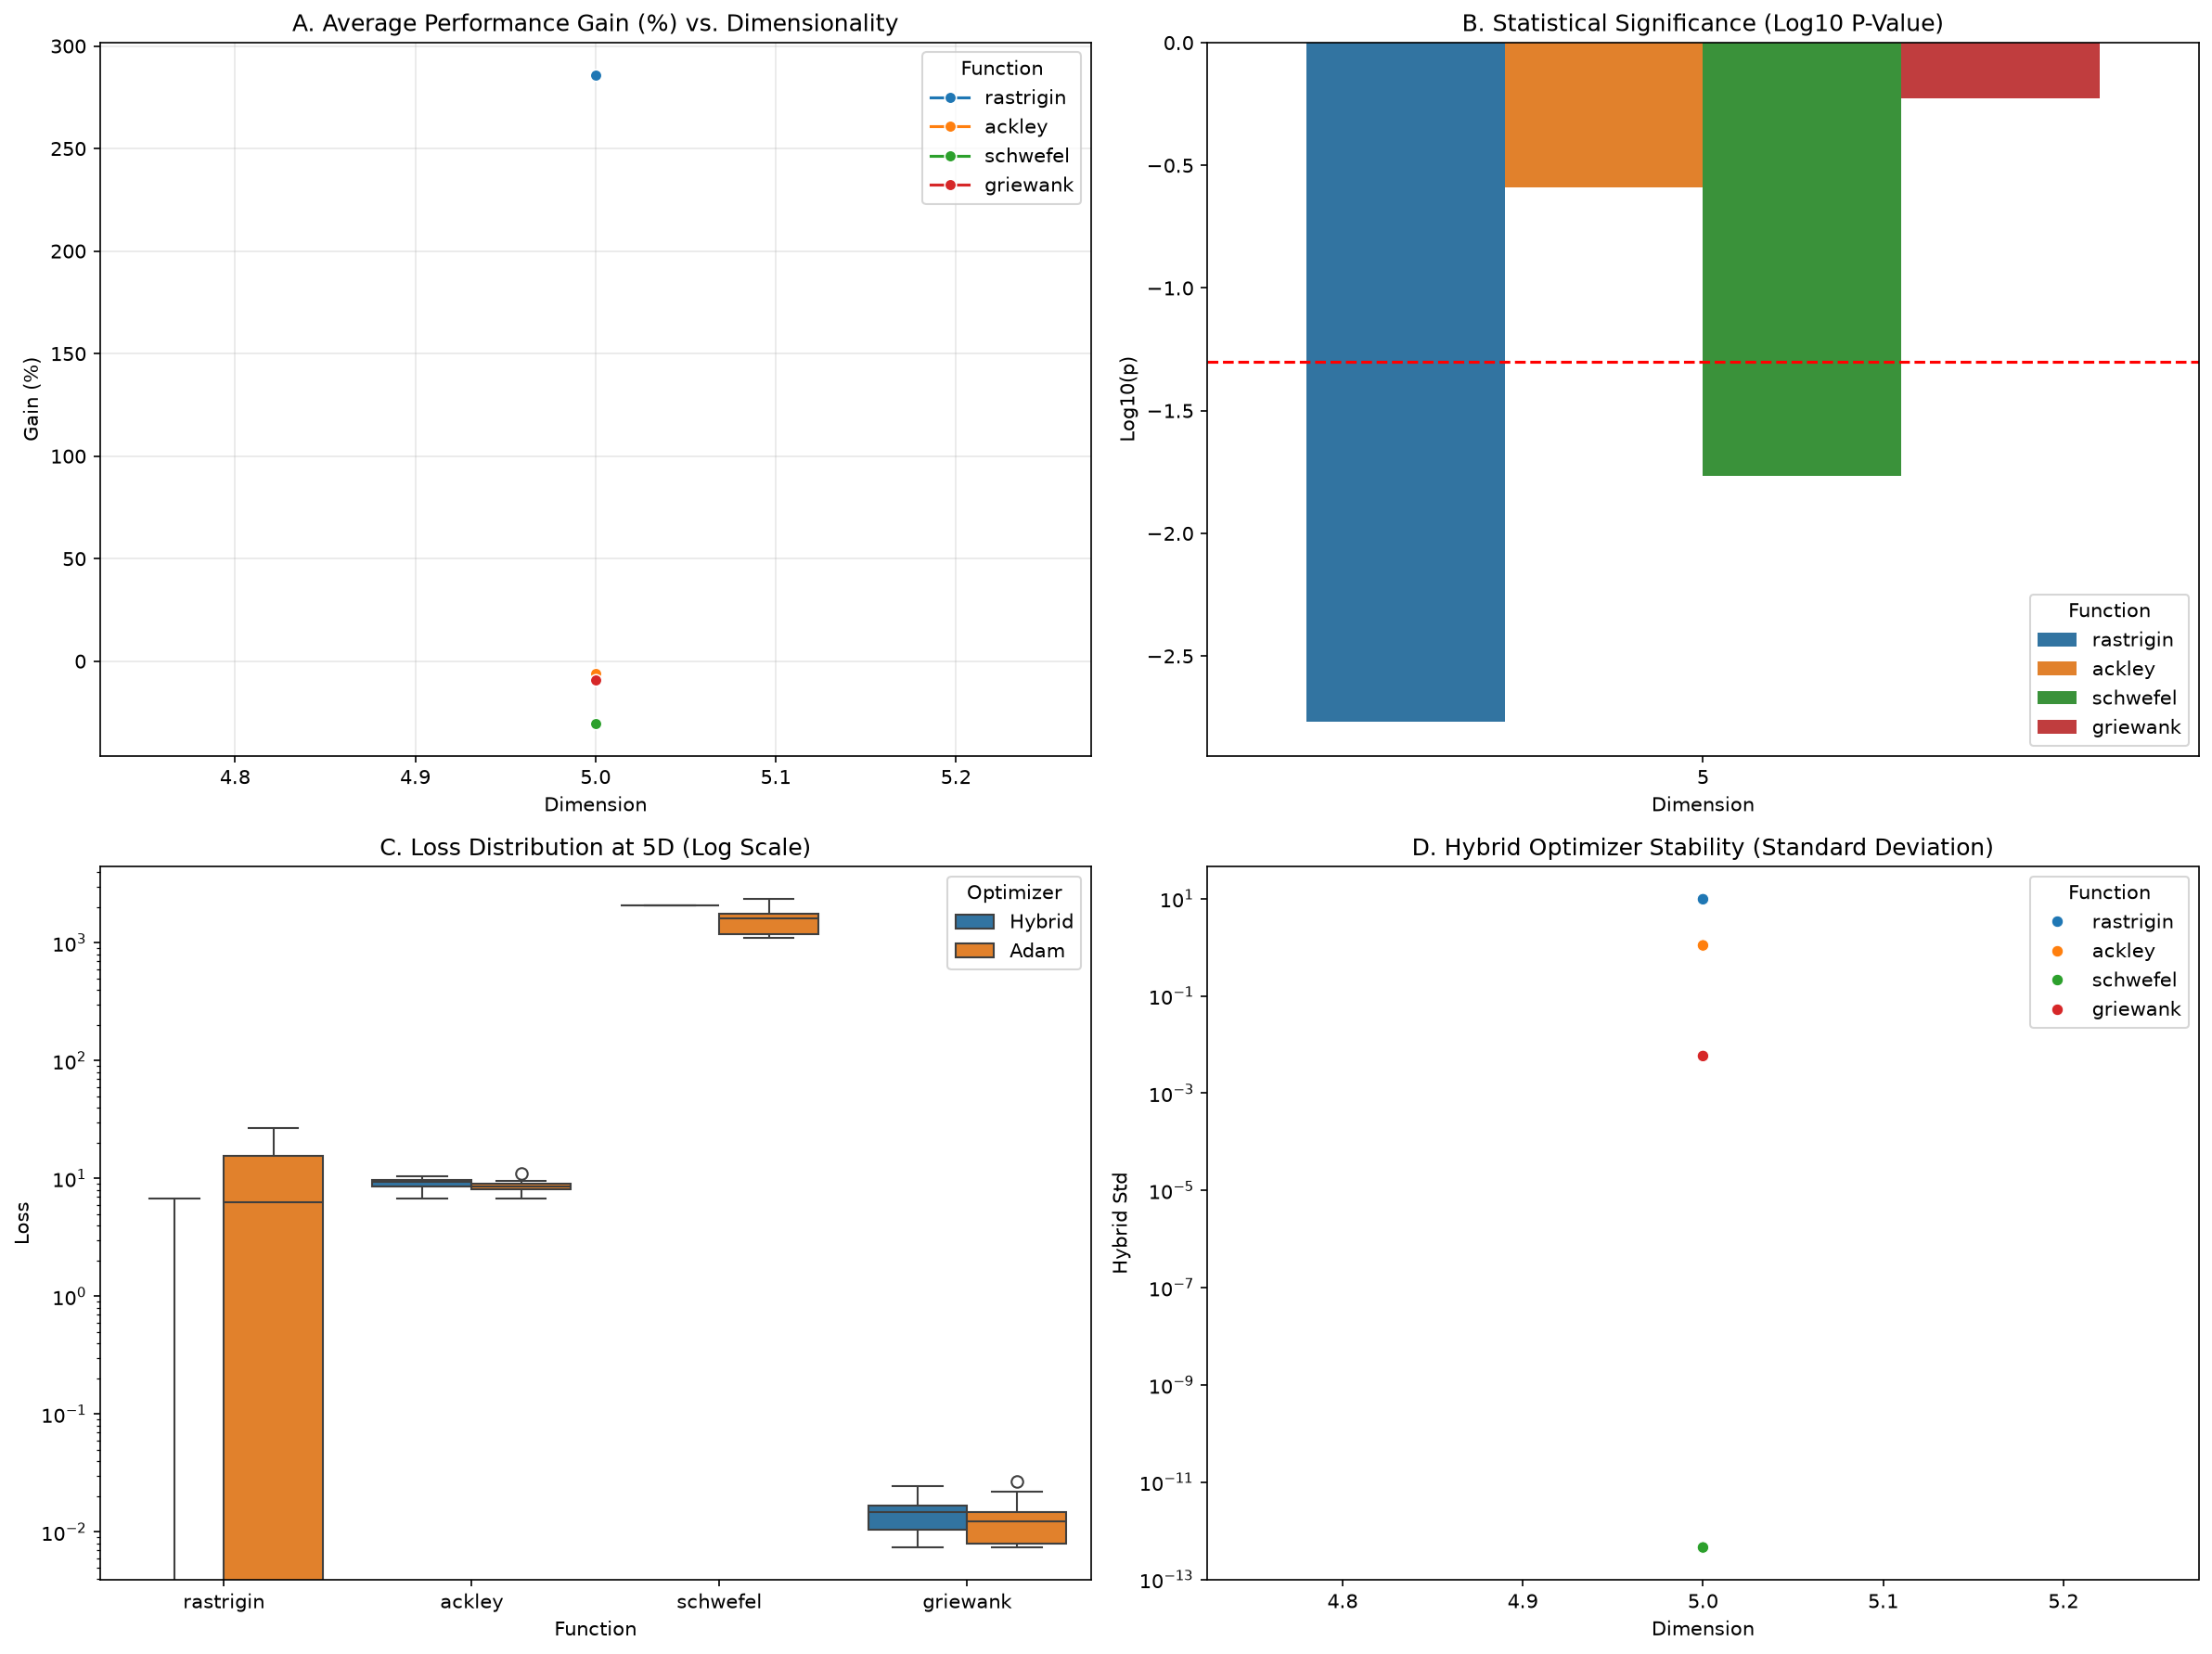

Values plotted in this chart, from the file beside it:
Dimension, Function, Adam Mean, Adam Std, Hybrid Mean, Hybrid Std, P-Value, Gain (%), All_Adam, All_Hybrid, log_p
5, rastrigin, 7.485, 11.13, -13.91, 9.777, 0.001706, 285.8, [-4.156405661310785, 15.742527025584065,…, [-14.105920345746107, -24.05548064432641…, -2.768
5, ackley, 8.557, 1.169, 9.071, 1.099, 0.2567, -6.005, [8.774536560485451, 9.073912503740146, 8…, [9.2158243841639, 9.353025755415956, 7.7…, -0.5906
5, schwefel, 1593, 414.4, 2075, 4.547473508864641e-13, 0.01719, -30.3, [1105.1022600328909, 1637.231365434201, …, [2075.187991873578, 2075.187991873578, 2…, -1.765
5, griewank, 0.01355, 0.006251, 0.01478, 0.005828, 0.5935, -9.101, [0.009857287115322855, 0.012316072519261…, [0.007396040334115117, 0.014772407722823…, -0.2266
